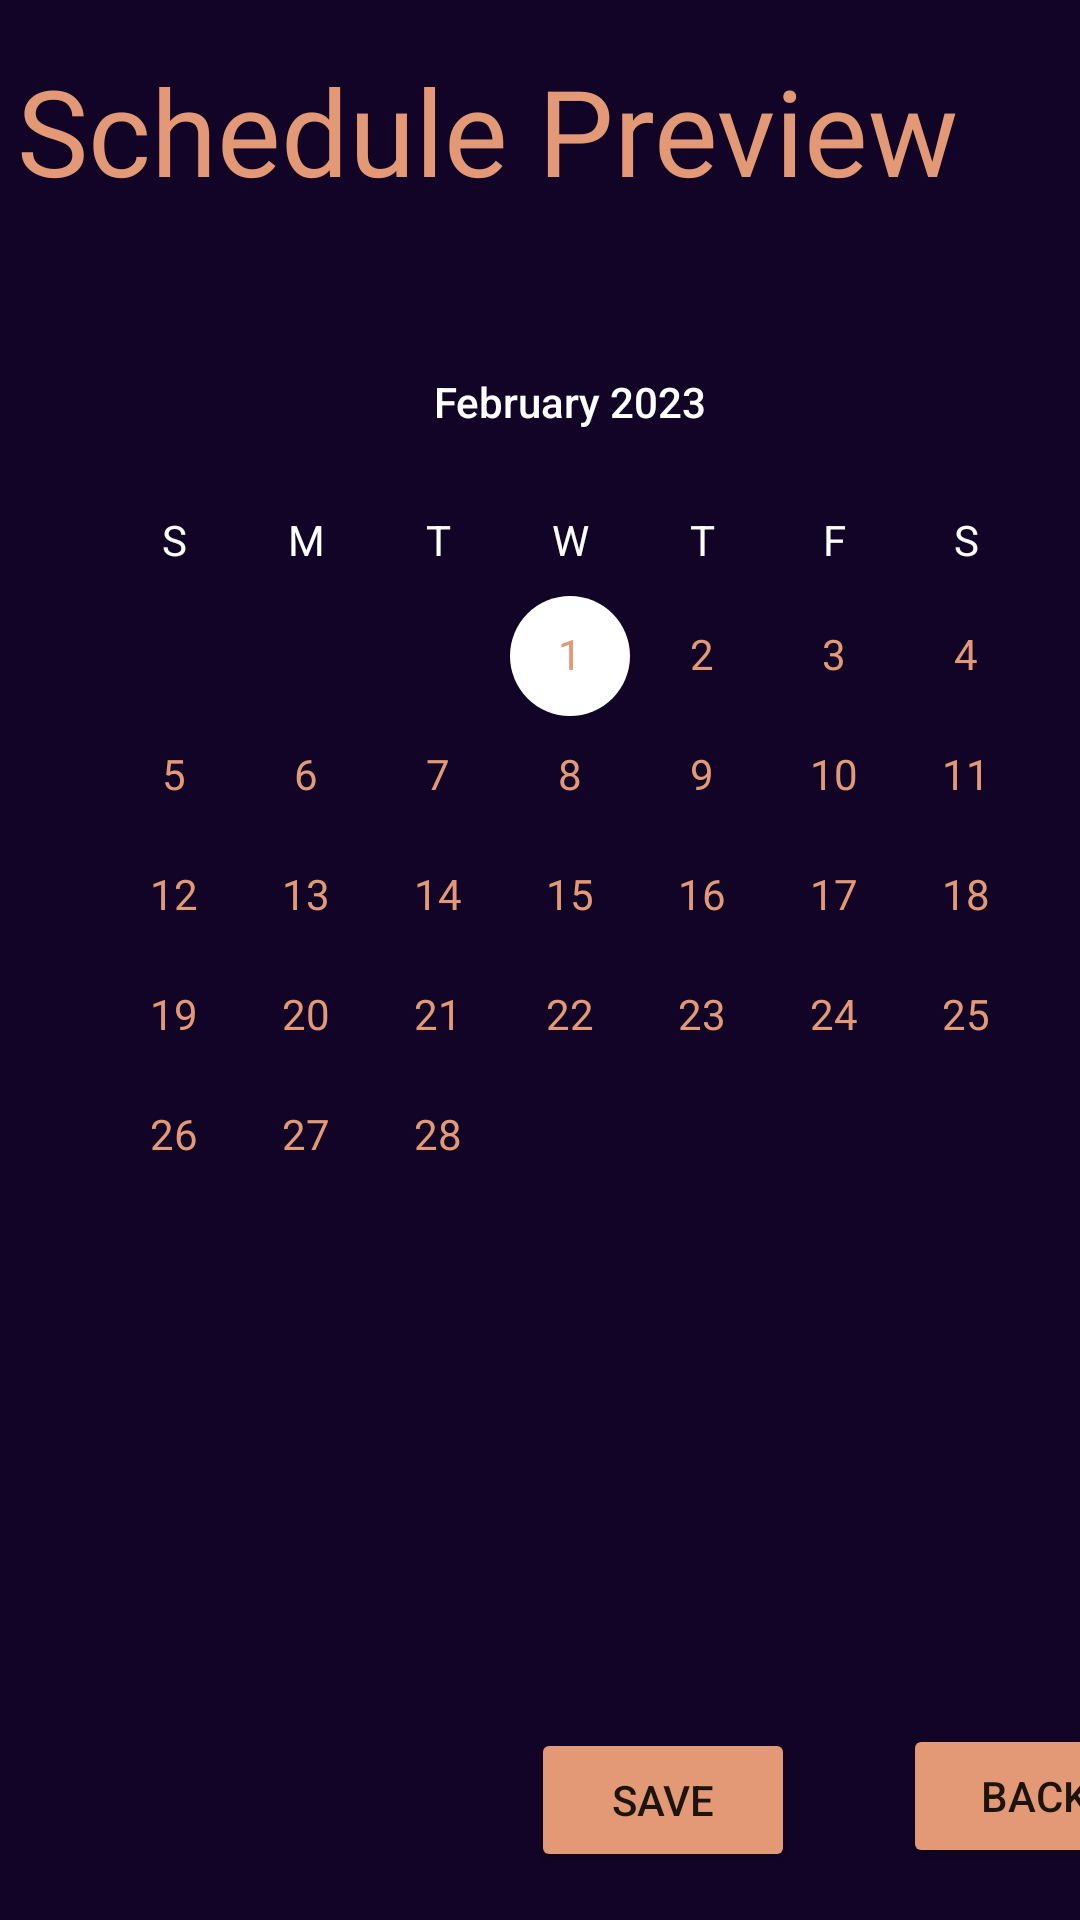

Produce the Android XML layout that renders to this screen, including the resource entries it uses.
<!-- AndroidManifest.xml: application theme Theme.CMPT395FinalProject -->
<!-- res/layout/activity_schedule.xml -->
<?xml version="1.0" encoding="utf-8"?>
<androidx.constraintlayout.widget.ConstraintLayout xmlns:android="http://schemas.android.com/apk/res/android"
    xmlns:app="http://schemas.android.com/apk/res-auto"
    xmlns:tools="http://schemas.android.com/tools"
    android:layout_width="match_parent"
    android:layout_height="match_parent"
    android:background="#110427"
    android:backgroundTint="#110427"
    tools:context=".Schedule">



    <TextView
        android:id="@+id/textView"
        android:layout_width="332dp"
        android:layout_height="68dp"
        android:text="Schedule Preview"
        android:textColor="#FFE49976"
        android:fontFamily="@font/alata"
        android:textSize="40sp"
        app:layout_constraintBottom_toBottomOf="parent"
        app:layout_constraintEnd_toEndOf="parent"
        app:layout_constraintHorizontal_bias="0.202"
        app:layout_constraintStart_toStartOf="parent"
        app:layout_constraintTop_toTopOf="parent"
        app:layout_constraintVertical_bias="0.029" />

    

    <Button
        android:id="@+id/back"
        android:layout_width="wrap_content"
        android:layout_height="wrap_content"
        android:layout_marginStart="301dp"
        android:layout_marginEnd="22dp"
        android:backgroundTint="#FFE49976"
        android:text="Back"
        app:layout_constraintBottom_toBottomOf="parent"
        app:layout_constraintEnd_toEndOf="parent"
        app:layout_constraintHorizontal_bias="0.0"
        app:layout_constraintStart_toStartOf="parent"
        app:layout_constraintTop_toTopOf="parent"
        app:layout_constraintVertical_bias="0.971" />

    <Button
        android:id="@+id/saveSched"
        android:layout_width="wrap_content"
        android:layout_height="wrap_content"
        android:layout_marginEnd="36dp"
        android:layout_marginBottom="16dp"
        android:backgroundTint="#FFE49976"
        android:text="Save"
        app:layout_constraintBottom_toBottomOf="parent"
        app:layout_constraintEnd_toStartOf="@+id/back"
        app:layout_constraintHorizontal_bias="1.0"
        app:layout_constraintStart_toStartOf="parent"
        app:layout_constraintTop_toBottomOf="@+id/calendarView"
        app:layout_constraintVertical_bias="1.0" />

    <CalendarView
        android:id="@+id/calendarView"
        android:layout_width="wrap_content"
        android:layout_height="wrap_content"
        android:layout_marginStart="16dp"
        android:layout_marginTop="16dp"
        android:forceDarkAllowed="true"
        android:theme="@style/CalendarViewCustom"
        android:dateTextAppearance="@style/CalendarViewDateCustomText"
        android:weekDayTextAppearance="@style/CalendarViewWeekCustomText"
        android:maxDate="02/28/2023"
        android:minDate="02/01/2023"
        app:layout_constraintStart_toStartOf="parent"
        app:layout_constraintTop_toBottomOf="@+id/textView" />
</androidx.constraintlayout.widget.ConstraintLayout>
<!-- resources referenced by this layout -->
<resources>
  <style name="CalendarViewCustom" parent="Theme.AppCompat">
          <item name="colorAccent">@color/white</item>
          <item name="colorPrimary">@color/white</item>
      </style>
  <style name="CalendarViewDateCustomText" parent="android:TextAppearance.DeviceDefault.Small">
          <item name="android:textColor">#FFE49976</item>
          <item name="android:weekNumberColor">@color/black</item>
      </style>
  <style name="CalendarViewWeekCustomText" parent="android:TextAppearance.DeviceDefault.Small">
          <item name="android:textColor">@color/white</item>
      </style>
  <style name="Theme.CMPT395FinalProject" parent="Theme.MaterialComponents.DayNight.DarkActionBar">
          
          <item name="colorPrimary">@color/purple_500</item>
          <item name="colorPrimaryVariant">@color/purple_700</item>
          <item name="colorOnPrimary">@color/white</item>
          
          <item name="colorSecondary">@color/teal_200</item>
          <item name="colorSecondaryVariant">@color/teal_700</item>
          <item name="colorOnSecondary">@color/black</item>
          
          <item name="android:statusBarColor">?attr/colorPrimaryVariant</item>
          
      </style>
  <!-- not gathered from this repository: default colours our renderer supplied (Android Studio template values) -->
  <color name="purple_500">#FF6200EE</color>
  <color name="purple_700">#FF3700B3</color>
  <color name="teal_200">#FF03DAC5</color>
  <color name="teal_700">#FF018786</color>
  <color name="black">#FF000000</color>
  <color name="white">#FFFFFFFF</color>
</resources>
